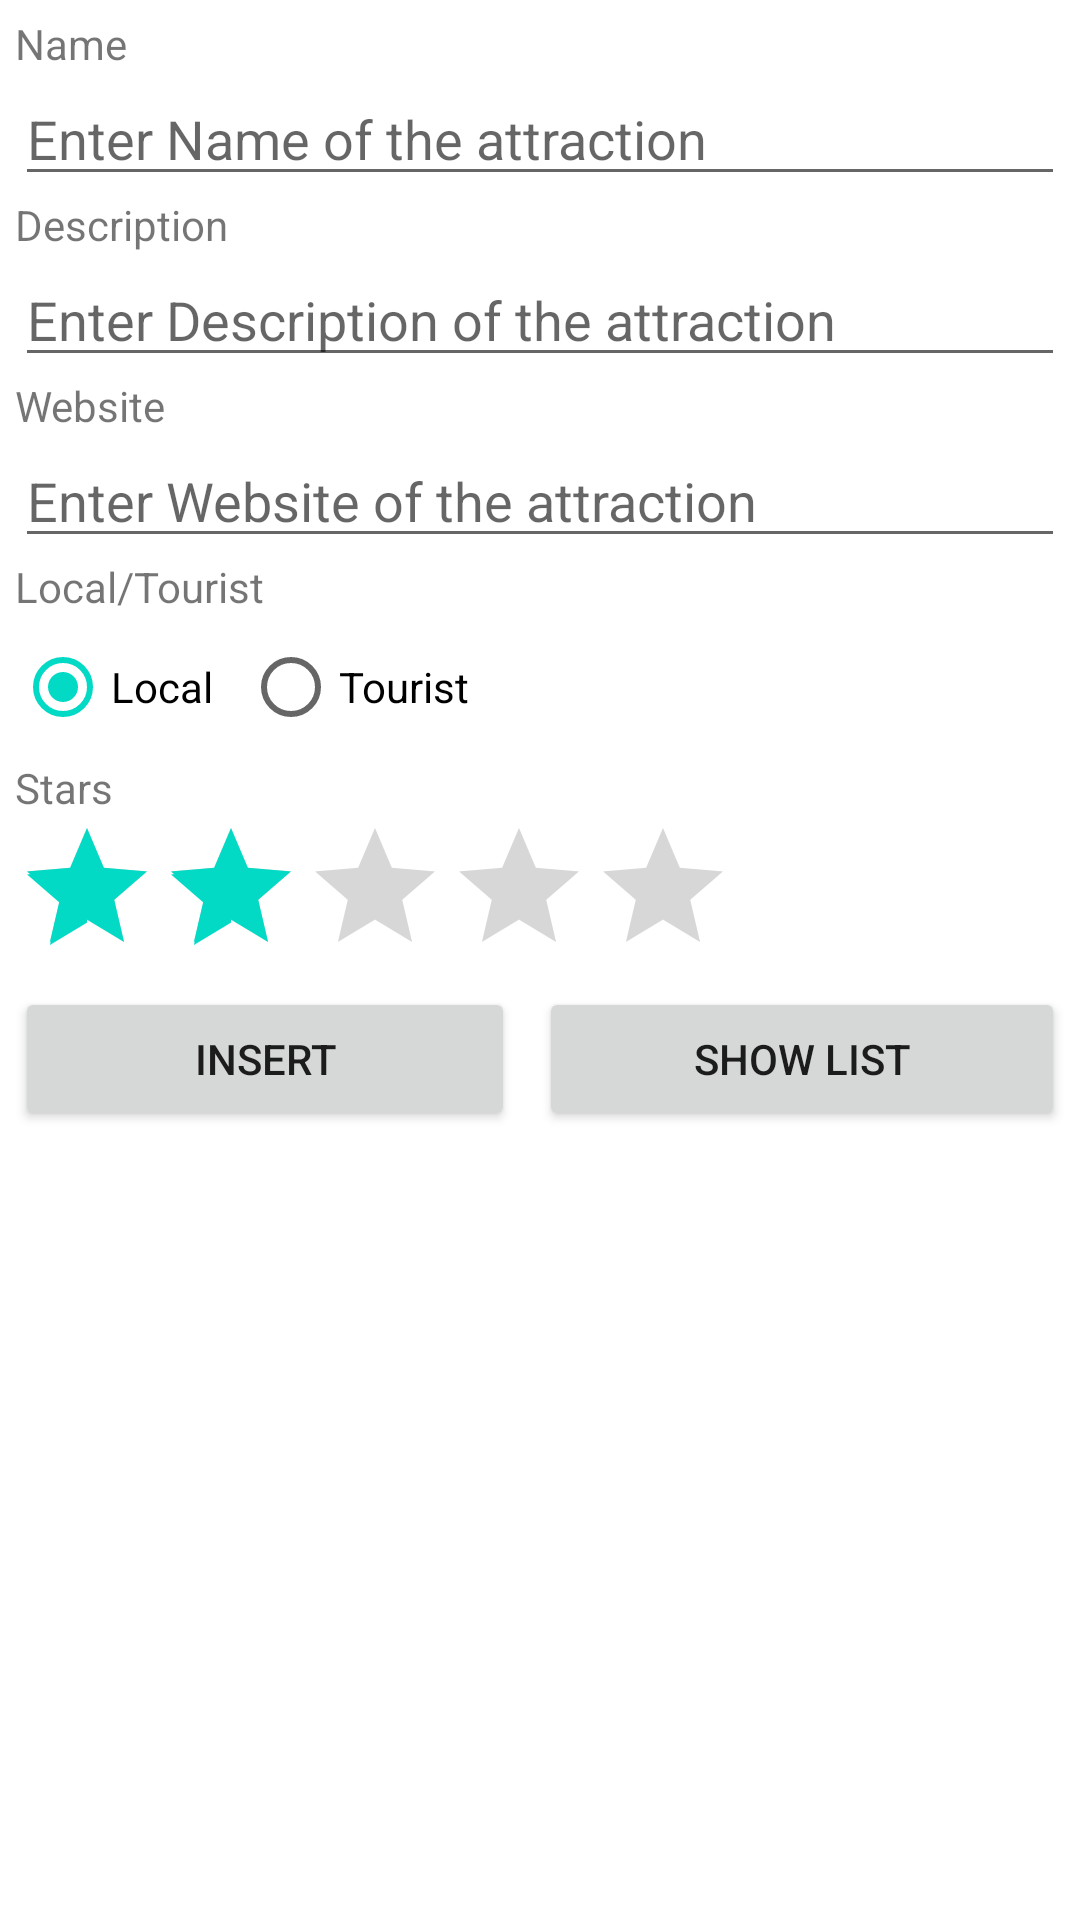

Reconstruct the res/layout file that produces this screen, plus the resources it refers to.
<!-- AndroidManifest.xml: application theme Theme.OneSingapore -->
<!-- res/layout/activity_main.xml -->
<?xml version="1.0" encoding="utf-8"?>
<LinearLayout xmlns:android="http://schemas.android.com/apk/res/android"
    xmlns:app="http://schemas.android.com/apk/res-auto"
    xmlns:tools="http://schemas.android.com/tools"
    android:layout_width="match_parent"
    android:layout_height="match_parent"
    android:orientation="vertical"
    android:padding="5dp"
    tools:context=".MainActivity">

    <TextView
        android:id="@+id/textView"
        android:layout_width="match_parent"
        android:layout_height="wrap_content"
        android:text="@string/song_title" />

    <EditText
        android:id="@+id/etSong"
        android:layout_width="match_parent"
        android:layout_height="wrap_content"
        android:ems="10"
        android:hint="@string/enter_song_title_here"
        android:inputType="textPersonName" />

    <TextView
        android:id="@+id/textView2"
        android:layout_width="match_parent"
        android:layout_height="wrap_content"
        android:text="@string/singers" />

    <EditText
        android:id="@+id/etName"
        android:layout_width="match_parent"
        android:layout_height="wrap_content"
        android:ems="10"
        android:hint="@string/enter_singers_name_here"
        android:inputType="textPersonName" />

    <TextView
        android:id="@+id/textView3"
        android:layout_width="match_parent"
        android:layout_height="wrap_content"
        android:text="@string/year" />

    <EditText
        android:id="@+id/etYear"
        android:layout_width="match_parent"
        android:layout_height="wrap_content"
        android:ems="10"
        android:hint="@string/enter_year_of_release_here"
        android:inputType="number" />

    <TextView
        android:id="@+id/textView6"
        android:layout_width="match_parent"
        android:layout_height="wrap_content"
        android:text="@string/local_tourist" />

    <RadioGroup
        android:id="@+id/rg"
        android:layout_width="match_parent"
        android:layout_height="wrap_content"
        android:orientation="horizontal">

        <RadioButton
            android:id="@+id/radioButton"
            android:layout_width="wrap_content"
            android:layout_height="wrap_content"
            android:checked="true"
            android:text="@string/local" />

        <RadioButton
            android:id="@+id/radioButton2"
            android:layout_width="wrap_content"
            android:layout_height="wrap_content"
            android:layout_marginStart="10dp"
            android:layout_marginLeft="10dp"
            android:text="@string/tourist" />
    </RadioGroup>

    <TextView
        android:id="@+id/textView7"
        android:layout_width="match_parent"
        android:layout_height="wrap_content"
        android:text="@string/hotel"
        android:visibility="gone" />

    <EditText
        android:id="@+id/etHotel"
        android:layout_width="match_parent"
        android:layout_height="wrap_content"
        android:ems="10"
        android:hint="@string/enter_name_of_hotel"
        android:inputType="textPersonName"
        android:visibility="gone" />

    <TextView
        android:id="@+id/textView4"
        android:layout_width="match_parent"
        android:layout_height="wrap_content"
        android:text="@string/stars" />

    <RatingBar
        android:id="@+id/ratingBar"
        android:layout_width="wrap_content"
        android:layout_height="wrap_content"
        android:numStars="5"
        android:rating="2"
        android:stepSize="1" />

    <LinearLayout
        android:layout_width="match_parent"
        android:layout_height="wrap_content"
        android:orientation="horizontal">

        <Button
            android:id="@+id/btnInsert"
            android:layout_width="wrap_content"
            android:layout_height="wrap_content"
            android:layout_marginEnd="4dp"
            android:layout_marginRight="4dp"
            android:layout_weight="1"
            android:text="@string/insert" />

        <Button
            android:id="@+id/btnList"
            android:layout_width="wrap_content"
            android:layout_height="wrap_content"
            android:layout_marginStart="4dp"
            android:layout_marginLeft="4dp"
            android:layout_weight="1"
            android:text="@string/show_list" />
    </LinearLayout>

    <ImageView
        android:id="@+id/imageView"
        android:layout_width="match_parent"
        android:layout_height="wrap_content"
        android:adjustViewBounds="false"
        app:srcCompat="@drawable/gardens" />
</LinearLayout>
<!-- resources referenced by this layout -->
<resources>
  <string name="enter_name_of_hotel">Enter Name of hotel</string>
  <string name="enter_singers_name_here">Enter Description of the attraction</string>
  <string name="enter_song_title_here">Enter Name of the attraction</string>
  <string name="enter_year_of_release_here">Enter Website of the attraction</string>
  <string name="hotel">Hotel</string>
  <string name="insert">insert</string>
  <string name="local">Local</string>
  <string name="local_tourist">Local/Tourist</string>
  <string name="show_list">show list</string>
  <string name="singers">Description</string>
  <string name="song_title">Name</string>
  <string name="stars">Stars</string>
  <string name="tourist">Tourist</string>
  <string name="year">Website</string>
  <style name="Theme.OneSingapore" parent="Theme.MaterialComponents.DayNight.DarkActionBar">
          
          <item name="colorPrimary">@color/purple_500</item>
          <item name="colorPrimaryVariant">@color/purple_700</item>
          <item name="colorOnPrimary">@color/white</item>
          
          <item name="colorSecondary">@color/teal_200</item>
          <item name="colorSecondaryVariant">@color/teal_700</item>
          <item name="colorOnSecondary">@color/black</item>
          
          <item name="android:statusBarColor" tools:targetApi="l">?attr/colorPrimaryVariant</item>
          
      </style>
  <!-- not gathered from this repository: default colours our renderer supplied (Android Studio template values) -->
  <color name="purple_500">#FF6200EE</color>
  <color name="purple_700">#FF3700B3</color>
  <color name="teal_200">#FF03DAC5</color>
  <color name="teal_700">#FF018786</color>
  <color name="black">#FF000000</color>
  <color name="white">#FFFFFFFF</color>
</resources>
